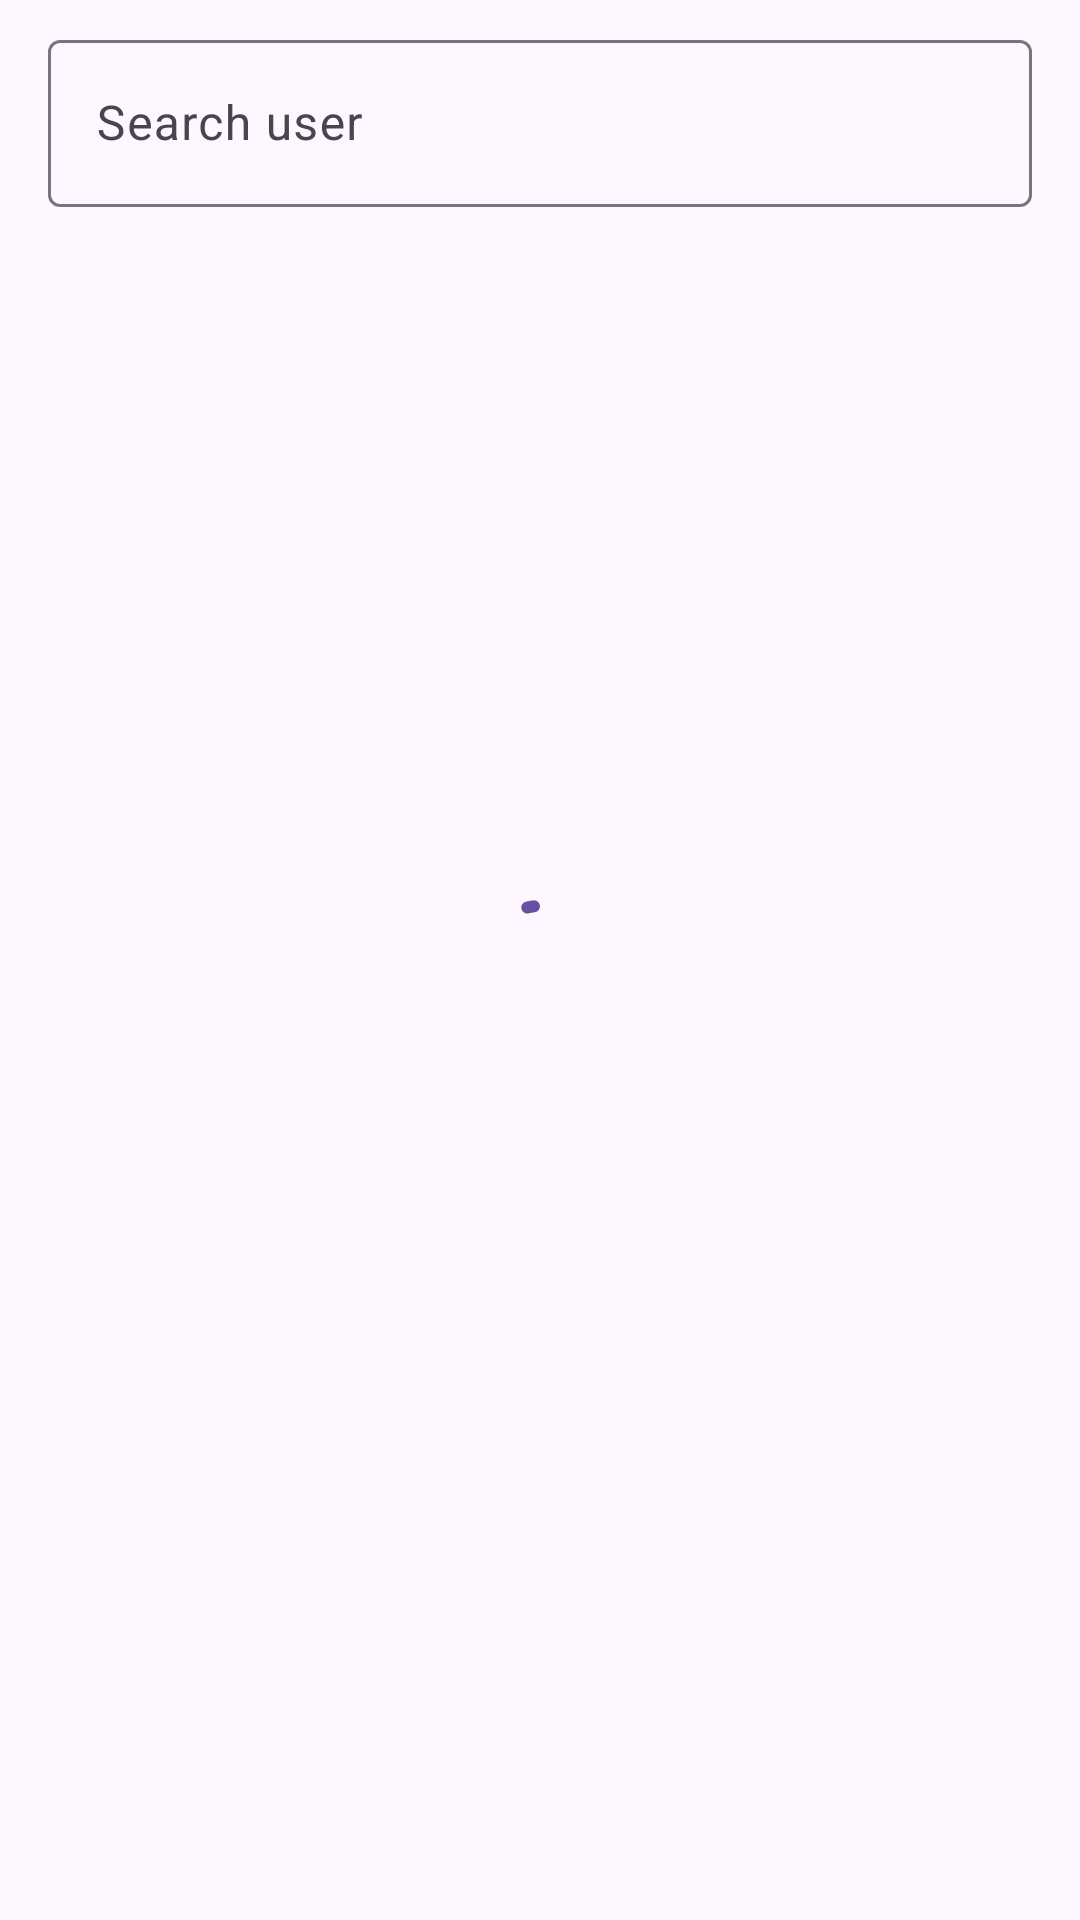

Android layout source for this screen:
<!-- AndroidManifest.xml: application theme Theme.MyHeliports -->
<!-- res/layout/fragment_listuser.xml -->
<?xml version="1.0" encoding="utf-8"?>
<androidx.constraintlayout.widget.ConstraintLayout xmlns:android="http://schemas.android.com/apk/res/android"
    xmlns:app="http://schemas.android.com/apk/res-auto"
    xmlns:tools="http://schemas.android.com/tools"
    android:layout_width="match_parent"
    android:layout_height="match_parent">

    <com.google.android.material.progressindicator.CircularProgressIndicator
        android:id="@+id/progressBarUser"
        android:layout_width="wrap_content"
        android:layout_height="wrap_content"
        android:indeterminate="true"
        app:layout_constraintBottom_toBottomOf="parent"
        app:layout_constraintEnd_toEndOf="parent"
        app:layout_constraintStart_toStartOf="parent"
        app:layout_constraintTop_toTopOf="parent" />

    <com.google.android.material.textfield.TextInputLayout
        android:id="@+id/searchUser"

        android:layout_width="match_parent"
        android:layout_height="wrap_content"
        android:layout_marginStart="16dp"
        android:layout_marginTop="8dp"
        android:layout_marginEnd="16dp"
        android:hint="Search user"
        app:endIconMode="clear_text"
        app:layout_constraintEnd_toEndOf="parent"
        app:layout_constraintStart_toStartOf="parent"
        app:layout_constraintTop_toTopOf="parent"
        app:startIconDrawable="@drawable/baseline_search_24">

    <com.google.android.material.textfield.TextInputEditText
            android:id="@+id/searchTextUser"
            android:layout_width="match_parent"
            android:layout_height="wrap_content" />

    </com.google.android.material.textfield.TextInputLayout>

    <androidx.recyclerview.widget.RecyclerView
        android:id="@+id/listOfUserView"
        android:layout_width="0dp"
        android:layout_height="0dp"
        android:layout_marginTop="16dp"
        app:layout_constraintBottom_toBottomOf="parent"
        app:layout_constraintEnd_toEndOf="parent"
        app:layout_constraintHorizontal_bias="0.0"
        app:layout_constraintStart_toStartOf="parent"
        app:layout_constraintTop_toBottomOf="@id/searchUser"
        app:layout_constraintVertical_bias="0.0"
        tools:listitem="@layout/item_listluser" />

</androidx.constraintlayout.widget.ConstraintLayout>
<!-- res/layout/item_listluser.xml (included above) -->
<?xml version="1.0" encoding="utf-8"?>
<androidx.constraintlayout.widget.ConstraintLayout xmlns:android="http://schemas.android.com/apk/res/android"
    xmlns:app="http://schemas.android.com/apk/res-auto"
    xmlns:tools="http://schemas.android.com/tools"
    android:layout_width="match_parent"
    android:layout_height="wrap_content"
    android:padding="5dp">

    <com.google.android.material.card.MaterialCardView
        android:id="@+id/cardUser"
        android:layout_width="match_parent"
        android:layout_height="wrap_content"
        android:layout_margin="8dp"
        android:layout_marginStart="8dp"
        android:layout_marginTop="8dp"
        android:layout_marginEnd="8dp"
        app:cardElevation="@dimen/cardview_default_elevation"
        app:layout_constraintEnd_toEndOf="parent"
        app:layout_constraintStart_toStartOf="parent"
        app:layout_constraintTop_toTopOf="parent">


        <LinearLayout
            android:layout_width="match_parent"
            android:layout_height="wrap_content"
            android:orientation="vertical">

            
            <ImageView
                android:id="@+id/imageViewUser"
                android:layout_width="match_parent"
                android:layout_height="194dp"
                android:contentDescription="New Landing site"
                android:scaleType="centerCrop"
                app:srcCompat="@drawable/default1" />

            <LinearLayout
                android:layout_width="match_parent"
                android:layout_height="wrap_content"
                android:orientation="vertical"
                android:padding="16dp">

                



                <TextView
                    android:id="@+id/titleViewUser"
                    android:layout_width="wrap_content"
                    android:layout_height="wrap_content"
                    android:text="Vara"
                    android:textAppearance="?attr/textAppearanceTitleLarge" />
                <TextView
                    android:id="@+id/joinedViewUser"
                    android:layout_width="wrap_content"
                    android:layout_height="wrap_content"
                    android:textStyle="italic"
                    android:text="2023-12-24"
                    android:textAppearance="?attr/textAppearanceTitleSmall" />


            </LinearLayout>



        </LinearLayout>

    </com.google.android.material.card.MaterialCardView>


</androidx.constraintlayout.widget.ConstraintLayout>
<!-- resources referenced by this layout -->
<resources>
  <style name="Theme.MyHeliports" parent="Base.Theme.MyHeliports" />
  <style name="Base.Theme.MyHeliports" parent="Theme.Material3.DayNight.NoActionBar">
          
          
      </style>
</resources>
